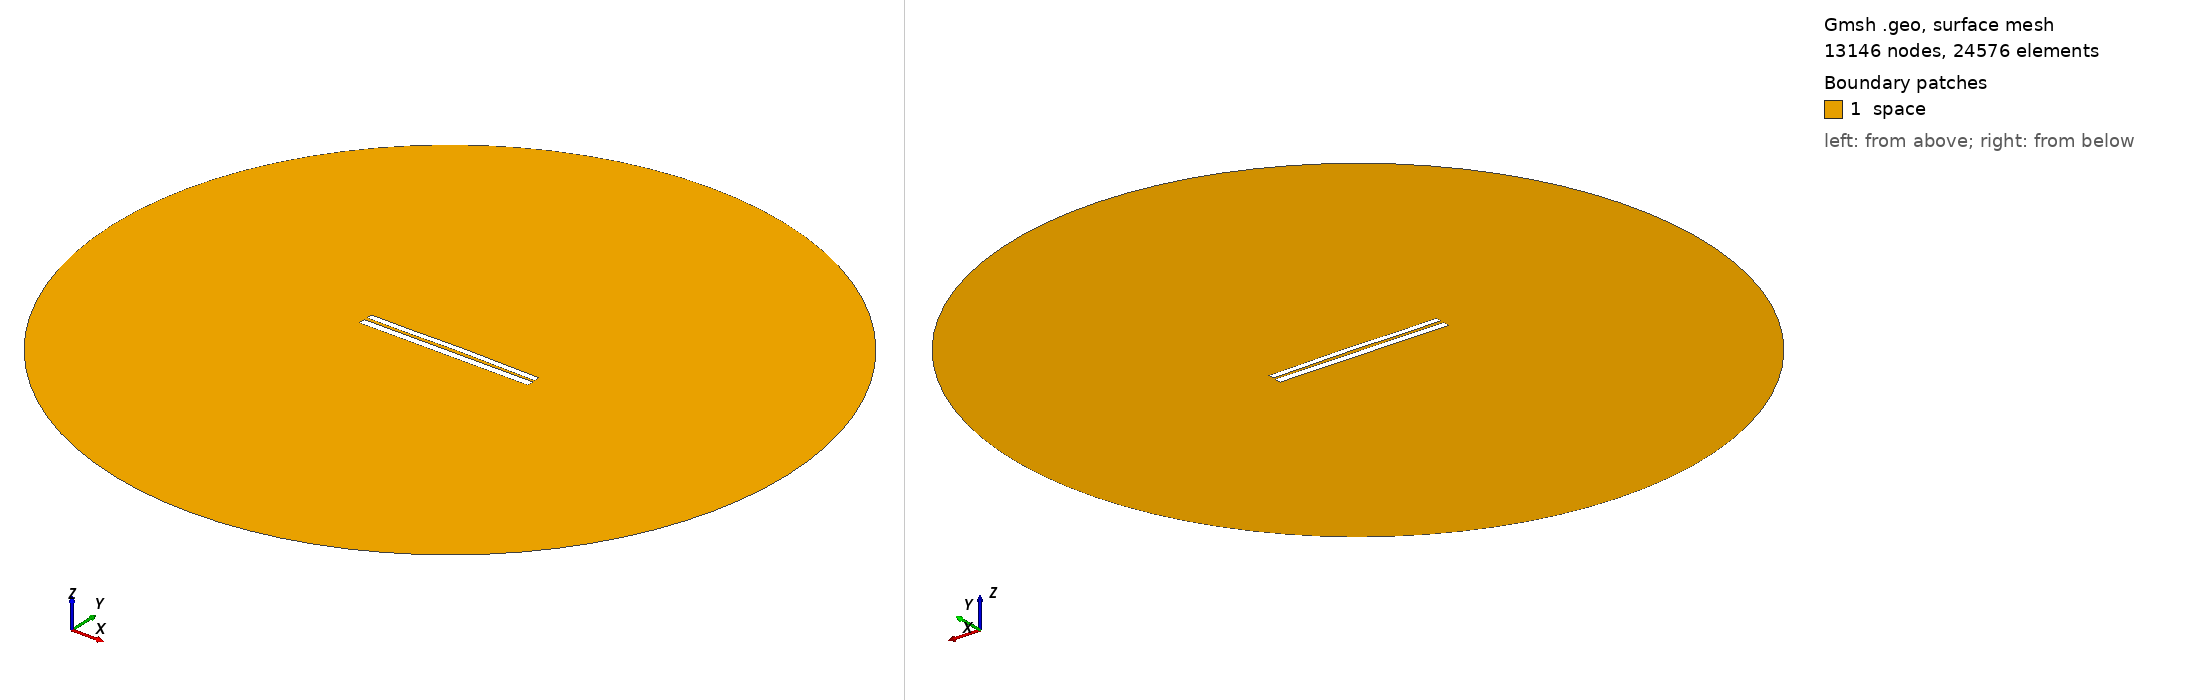

Gmsh geometry script, surface-meshed: 13146 nodes, 24576 surface elements. Boundary patches (legend numbers): 1 space. Left view from above one corner, right view from below the opposite corner. Legend entries are the model's physical surfaces. The drawing asked Gmsh for element sizes between 1% and 20% of the model's largest extent; the script's own settings can give other sizes.

=== 6982.geo (drawn) ===
//---------------------------------------
// Geometry kernel
//---------------------------------------

SetFactory("OpenCASCADE");



//---------------------------------------
// Parameters of the geometry
//---------------------------------------

// Overetch of the upper plate
overetch = 0.25;

// Distance between the plates
distance = 1.75;

// Discretization over the x axis (for the deformation)
nx = 50; 

// Length of the plate
L = 100 - overetch; 

// Number of modes
n = 4; 

// 1st mode coefficient
coeff(1) = -0.15;
beta(1) = 0.596864 * 3.1415926535 / L;

// 2nd mode coefficient
coeff(2) = 0.15;
beta(2) = 1.49418 * 3.1415926535 / L;

// 3rd mode coefficient
coeff(3) = -0.075;
beta(3) = 2.50025 * 3.1415926535 / L;

// 4th mode coefficient
coeff(4) = -0.075;
beta(4) = 3.49999 * 3.1415926535 / L;



//---------------------------------------
// Upper plate (deformed rectangle)
//---------------------------------------

// Coordiantes of the upper plate
xmin = -50;
xmax = 50 - overetch;

// Height of the upper plate
yheight = 4 - 2 * overetch;

// Indexes of the points
UpperID[] = {};
LowerID[] = {};
LeftID[] = {};
RightID[] = {};

// Point index
p = 1;

// Horizontal edges
For i In {1:nx}
    x = xmin + (i-1)*(xmax - xmin)/(nx-1);

    y_bottom = distance / 2 + overetch;
    For j In {1:n}
        C = (Cosh(beta(j)*L) + Cos(beta(j)*L)) / (Sinh(beta(j)*L) + Sin(beta(j)*L));
        y_bottom  = y_bottom + coeff(j) * (Cosh(beta(j)*(x+50)) - Cos(beta(j)*(x+50)) - C * (Sinh(beta(j)*(x+50)) - Sin(beta(j)*(x+50))));
    EndFor

    y_top = y_bottom + yheight;

    Point(p) = {x, y_top, 0, 1.0};
    UpperID[i] = p;
    p = p + 1;

    Point(p) = {x, y_bottom, 0, 1.0};
    LowerID[i] = p;
    p = p + 1;
EndFor

// Create point lists
UpperPts[] = {}; LowerPts[] = {};
For i In {1:nx}
  UpperPts[] += {UpperID[i]};
  LowerPts[] += {LowerID[i]};
EndFor

// Build splines
Spline(1) = {UpperPts[]};
Spline(2) = {LowerPts[]};
Line(3) = {LowerPts[nx-1], UpperPts[nx-1]};
Line(4) = {LowerPts[0], UpperPts[0]};

// Build the plane surface
Curve Loop(1) = {2, 3, -1, -4};
Plane Surface(1) = {1};



//---------------------------------------
// Lower plate (rectangle)
//---------------------------------------

// Vertices
Point(1001) = {-50, -1, 0, 1.0};
Point(1002) = { 50, -1, 0, 1.0};
Point(1003) = { 50,  -5, 0, 1.0};
Point(1004) = {-50,  -5, 0, 1.0};

// Edges
Line(5) = {1001, 1002};
Line(6) = {1002, 1003};
Line(7) = {1003, 1004};
Line(8) = {1004, 1001};

// Plane surface
Line Loop(2) = {5, 6, 7, 8};
Plane Surface(2) = {2}; 



//---------------------------------------
// Outer (fictious) boundary
//---------------------------------------

// Points
Point(1005) = {0, 0, 0};       // Center
Point(1006) = {200, 0, 0};     // Start point
Point(1007) = {0, 200, 0};     // 90 degrees
Point(1008) = {-200, 0, 0};    // 180 degrees
Point(1009) = {0, -200, 0};    // 270 degrees

// Circle arcs (each needs start, center, end)
Circle(9) = {1006, 1005, 1007};
Circle(10) = {1007, 1005, 1008};
Circle(11) = {1008, 1005, 1009};
Circle(12) = {1009, 1005, 1006};

// Plane surface for the entire domain
Curve Loop(3) = {9, 10, 11, 12};
Surface(3) = {3};

// Subtract the plates from the whole domain to obtain the actual domain where we want to solve the equations
BooleanDifference{ Surface{3}; Delete; }{ Surface{1}; Surface{2}; Delete; }




//---------------------------------------
// Transfinite Lines/Curves
//---------------------------------------

// Set the number of points on the boundaries
r = 7;

// Plates
Transfinite Curve {1, 2} = 50*r Using Progression 1;
Transfinite Curve {3, 4} = 2*r Using Progression 1;
Transfinite Line {5, 7} = 50*r Using Progression 1;
Transfinite Line {6, 8} = 2*r Using Progression 1;

// Outer boundary
Transfinite Line {9, 10, 11, 12} = 20 Using Progression 1;



//---------------------------------------
// Physical groups
//---------------------------------------                

// Physical curves (boundaries)
Physical Line("force_segment", 10) = {2};
Physical Line("upper_plate", 11) = {1, 3, 4};
Physical Line("lower_plate", 12) = {5, 6, 7, 8};
Physical Line("boundary", 20) = {9, 10, 11, 12};

// Physical Surfaces
Physical Surface("space", 30) = {3};



//---------------------------------------
// 6. Generate the Mesh
//---------------------------------------

// 2D mesh generation
Mesh 2;
